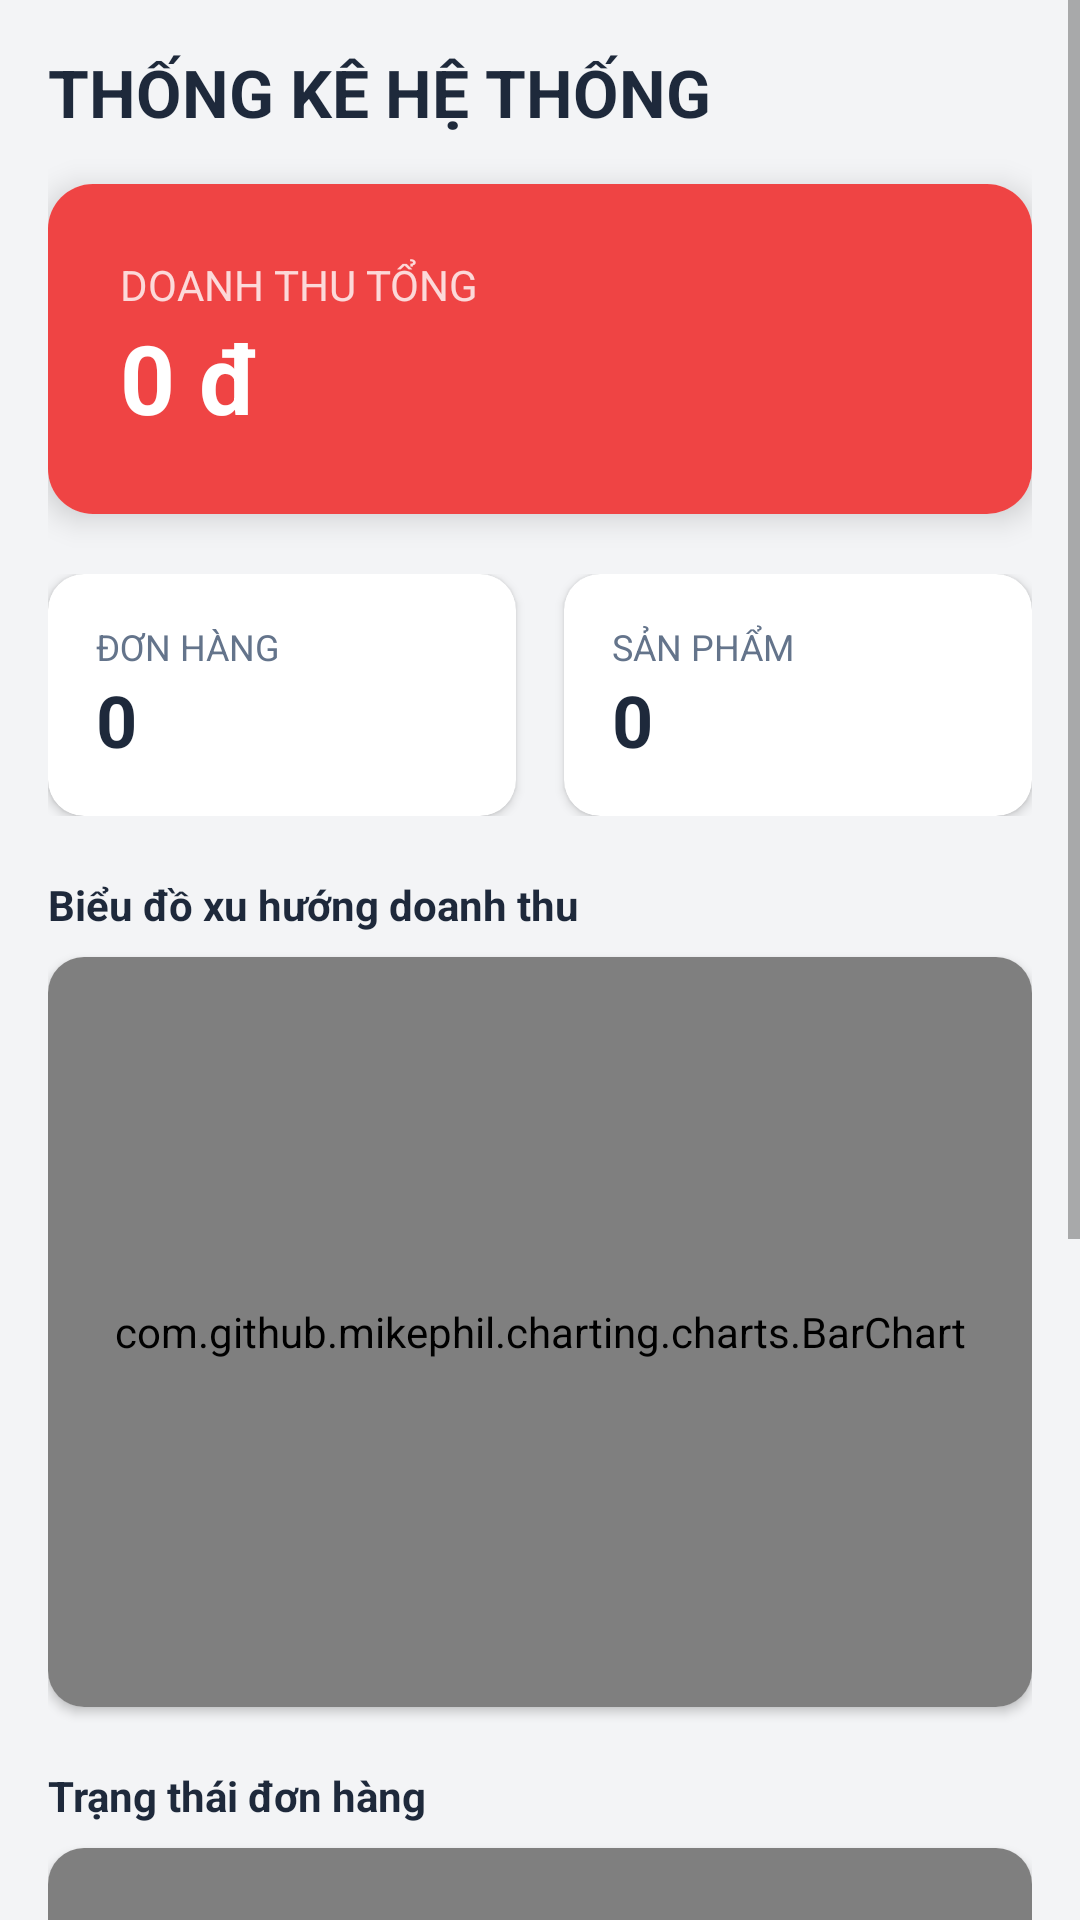

Reconstruct the res/layout file that produces this screen, plus the resources it refers to.
<!-- AndroidManifest.xml: application theme Theme.AppCompat.Light.NoActionBar -->
<!-- res/layout/activity_admin_stats.xml -->
<?xml version="1.0" encoding="utf-8"?>
<ScrollView xmlns:android="http://schemas.android.com/apk/res/android"
    xmlns:app="http://schemas.android.com/apk/res-auto"
    android:layout_width="match_parent"
    android:layout_height="match_parent"
    android:background="#F3F4F6">

    <LinearLayout
        android:layout_width="match_parent"
        android:layout_height="wrap_content"
        android:orientation="vertical"
        android:padding="16dp">

        <TextView
            android:layout_width="wrap_content"
            android:layout_height="wrap_content"
            android:text="THỐNG KÊ HỆ THỐNG"
            android:textSize="22sp"
            android:textStyle="bold"
            android:textColor="#1E293B"
            android:layout_marginBottom="16dp"/>

        <androidx.cardview.widget.CardView
            android:layout_width="match_parent"
            android:layout_height="wrap_content"
            app:cardCornerRadius="15dp"
            app:cardElevation="6dp"
            android:layout_marginBottom="20dp">
            <LinearLayout
                android:layout_width="match_parent"
                android:layout_height="wrap_content"
                android:orientation="vertical"
                android:padding="24dp"
                android:background="#EF4444">
                <TextView
                    android:layout_width="wrap_content"
                    android:layout_height="wrap_content"
                    android:text="DOANH THU TỔNG"
                    android:textColor="#FFFFFF"
                    android:textSize="14sp"
                    android:alpha="0.8" />
                <TextView
                    android:id="@+id/tvTotalRevenue"
                    android:layout_width="wrap_content"
                    android:layout_height="wrap_content"
                    android:text="0 đ"
                    android:textColor="#FFFFFF"
                    android:textSize="32sp"
                    android:textStyle="bold" />
            </LinearLayout>
        </androidx.cardview.widget.CardView>

        <LinearLayout
            android:layout_width="match_parent"
            android:layout_height="wrap_content"
            android:orientation="horizontal"
            android:weightSum="2"
            android:layout_marginBottom="20dp">
            <androidx.cardview.widget.CardView
                android:layout_width="0dp"
                android:layout_height="wrap_content"
                android:layout_weight="1"
                app:cardCornerRadius="12dp"
                android:layout_marginEnd="8dp">
                <LinearLayout
                    android:padding="16dp"
                    android:orientation="vertical"
                    android:layout_width="match_parent"
                    android:layout_height="wrap_content">
                    <TextView android:text="ĐƠN HÀNG" android:textSize="12sp" android:textColor="#64748B" android:layout_width="wrap_content" android:layout_height="wrap_content"/>
                    <TextView android:id="@+id/tvTotalOrders" android:text="0" android:textSize="24sp" android:textStyle="bold" android:textColor="#1E293B" android:layout_width="wrap_content" android:layout_height="wrap_content"/>
                </LinearLayout>
            </androidx.cardview.widget.CardView>
            <androidx.cardview.widget.CardView
                android:layout_width="0dp"
                android:layout_height="wrap_content"
                android:layout_weight="1"
                app:cardCornerRadius="12dp"
                android:layout_marginStart="8dp">
                <LinearLayout
                    android:padding="16dp"
                    android:orientation="vertical"
                    android:layout_width="match_parent"
                    android:layout_height="wrap_content">
                    <TextView android:text="SẢN PHẨM" android:textSize="12sp" android:textColor="#64748B" android:layout_width="wrap_content" android:layout_height="wrap_content"/>
                    <TextView android:id="@+id/tvTotalProducts" android:text="0" android:textSize="24sp" android:textStyle="bold" android:textColor="#1E293B" android:layout_width="wrap_content" android:layout_height="wrap_content"/>
                </LinearLayout>
            </androidx.cardview.widget.CardView>
        </LinearLayout>

        <TextView android:text="Biểu đồ xu hướng doanh thu" android:textStyle="bold" android:layout_marginBottom="8dp" android:textColor="#1E293B" android:layout_width="wrap_content" android:layout_height="wrap_content"/>
        <androidx.cardview.widget.CardView
            android:layout_width="match_parent"
            android:layout_height="250dp"
            app:cardCornerRadius="12dp"
            android:layout_marginBottom="20dp">
            <com.github.mikephil.charting.charts.BarChart
                android:id="@+id/barChartRevenue"
                android:layout_width="match_parent"
                android:layout_height="match_parent"
                android:padding="12dp"/>
        </androidx.cardview.widget.CardView>

        <TextView android:text="Trạng thái đơn hàng" android:textStyle="bold" android:layout_marginBottom="8dp" android:textColor="#1E293B" android:layout_width="wrap_content" android:layout_height="wrap_content"/>
        <androidx.cardview.widget.CardView
            android:layout_width="match_parent"
            android:layout_height="320dp"
            app:cardCornerRadius="12dp"
            android:layout_marginBottom="40dp">
            <com.github.mikephil.charting.charts.PieChart
                android:id="@+id/pieChartStatus"
                android:layout_width="match_parent"
                android:layout_height="match_parent"
                android:padding="12dp"/>
        </androidx.cardview.widget.CardView>

    </LinearLayout>
</ScrollView>
<!-- resources referenced by this layout -->
<resources>

</resources>
